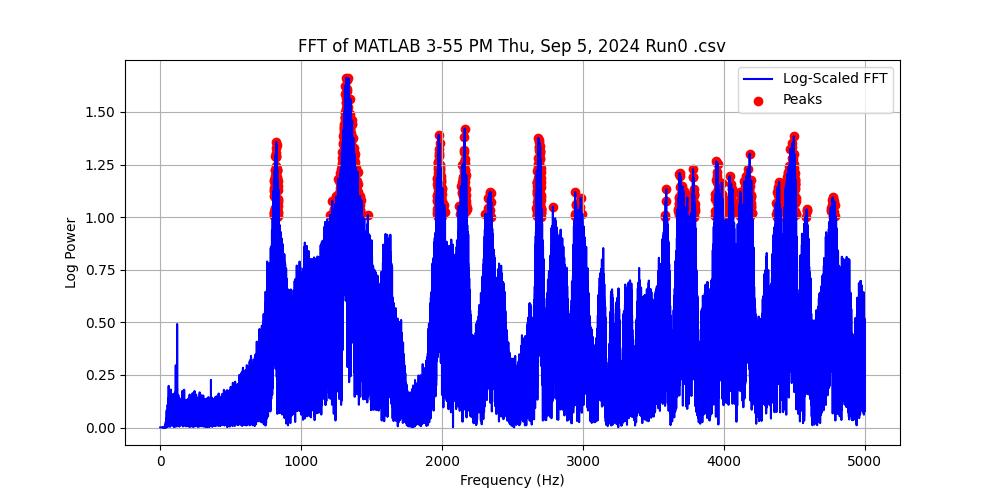

The table this chart was drawn from, first rows:
Frequency (Hz), Power, Log Power
0.0, 0.001345, 0.0005837
0.1, 0.001345, 0.0005837
0.2, 0.001345, 0.0005837
0.3, 0.001345, 0.0005837
0.4, 0.001345, 0.0005837
0.5, 0.001345, 0.0005837
0.6, 0.001345, 0.0005838
0.7, 0.001345, 0.0005838
0.8, 0.001345, 0.0005838
0.9, 0.001345, 0.0005839
1.0, 0.001345, 0.0005839
1.1, 0.001346, 0.000584
1.2, 0.001346, 0.000584
1.3, 0.001346, 0.0005841
1.4, 0.001346, 0.0005841
1.5, 0.001346, 0.0005842
1.6, 0.001346, 0.0005843
1.7, 0.001346, 0.0005843
1.8, 0.001347, 0.0005844
1.9, 0.001347, 0.0005845
2.0, 0.001347, 0.0005846
2.1, 0.001347, 0.0005847
2.2, 0.001347, 0.0005848
2.3, 0.001348, 0.0005849
2.4, 0.001348, 0.000585
2.5, 0.001348, 0.0005851
2.6, 0.001348, 0.0005852
2.7, 0.001349, 0.0005854
2.8, 0.001349, 0.0005855
2.9, 0.001349, 0.0005856
3.0, 0.00135, 0.0005858
3.1, 0.00135, 0.0005859
3.2, 0.00135, 0.0005861
3.3, 0.001351, 0.0005862
3.4, 0.001351, 0.0005864
3.5, 0.001351, 0.0005865
3.6, 0.001352, 0.0005867
3.7, 0.001352, 0.0005869
3.8, 0.001353, 0.000587
3.9, 0.001353, 0.0005872
4.0, 0.001353, 0.0005874
4.1, 0.001354, 0.0005876
4.2, 0.001354, 0.0005878
4.3, 0.001355, 0.000588
4.4, 0.001355, 0.0005882
4.5, 0.001356, 0.0005884
4.6, 0.001356, 0.0005886
4.7, 0.001357, 0.0005889
4.8, 0.001357, 0.0005891
4.9, 0.001358, 0.0005893
5.0, 0.001358, 0.0005896
5.1, 0.001359, 0.0005898
5.2, 0.00136, 0.0005901
5.3, 0.00136, 0.0005903
5.4, 0.001361, 0.0005906
5.5, 0.001361, 0.0005909
5.6, 0.001362, 0.0005911
5.7, 0.001363, 0.0005914
5.8, 0.001363, 0.0005917
5.9, 0.001364, 0.000592
... 49,940 more rows
